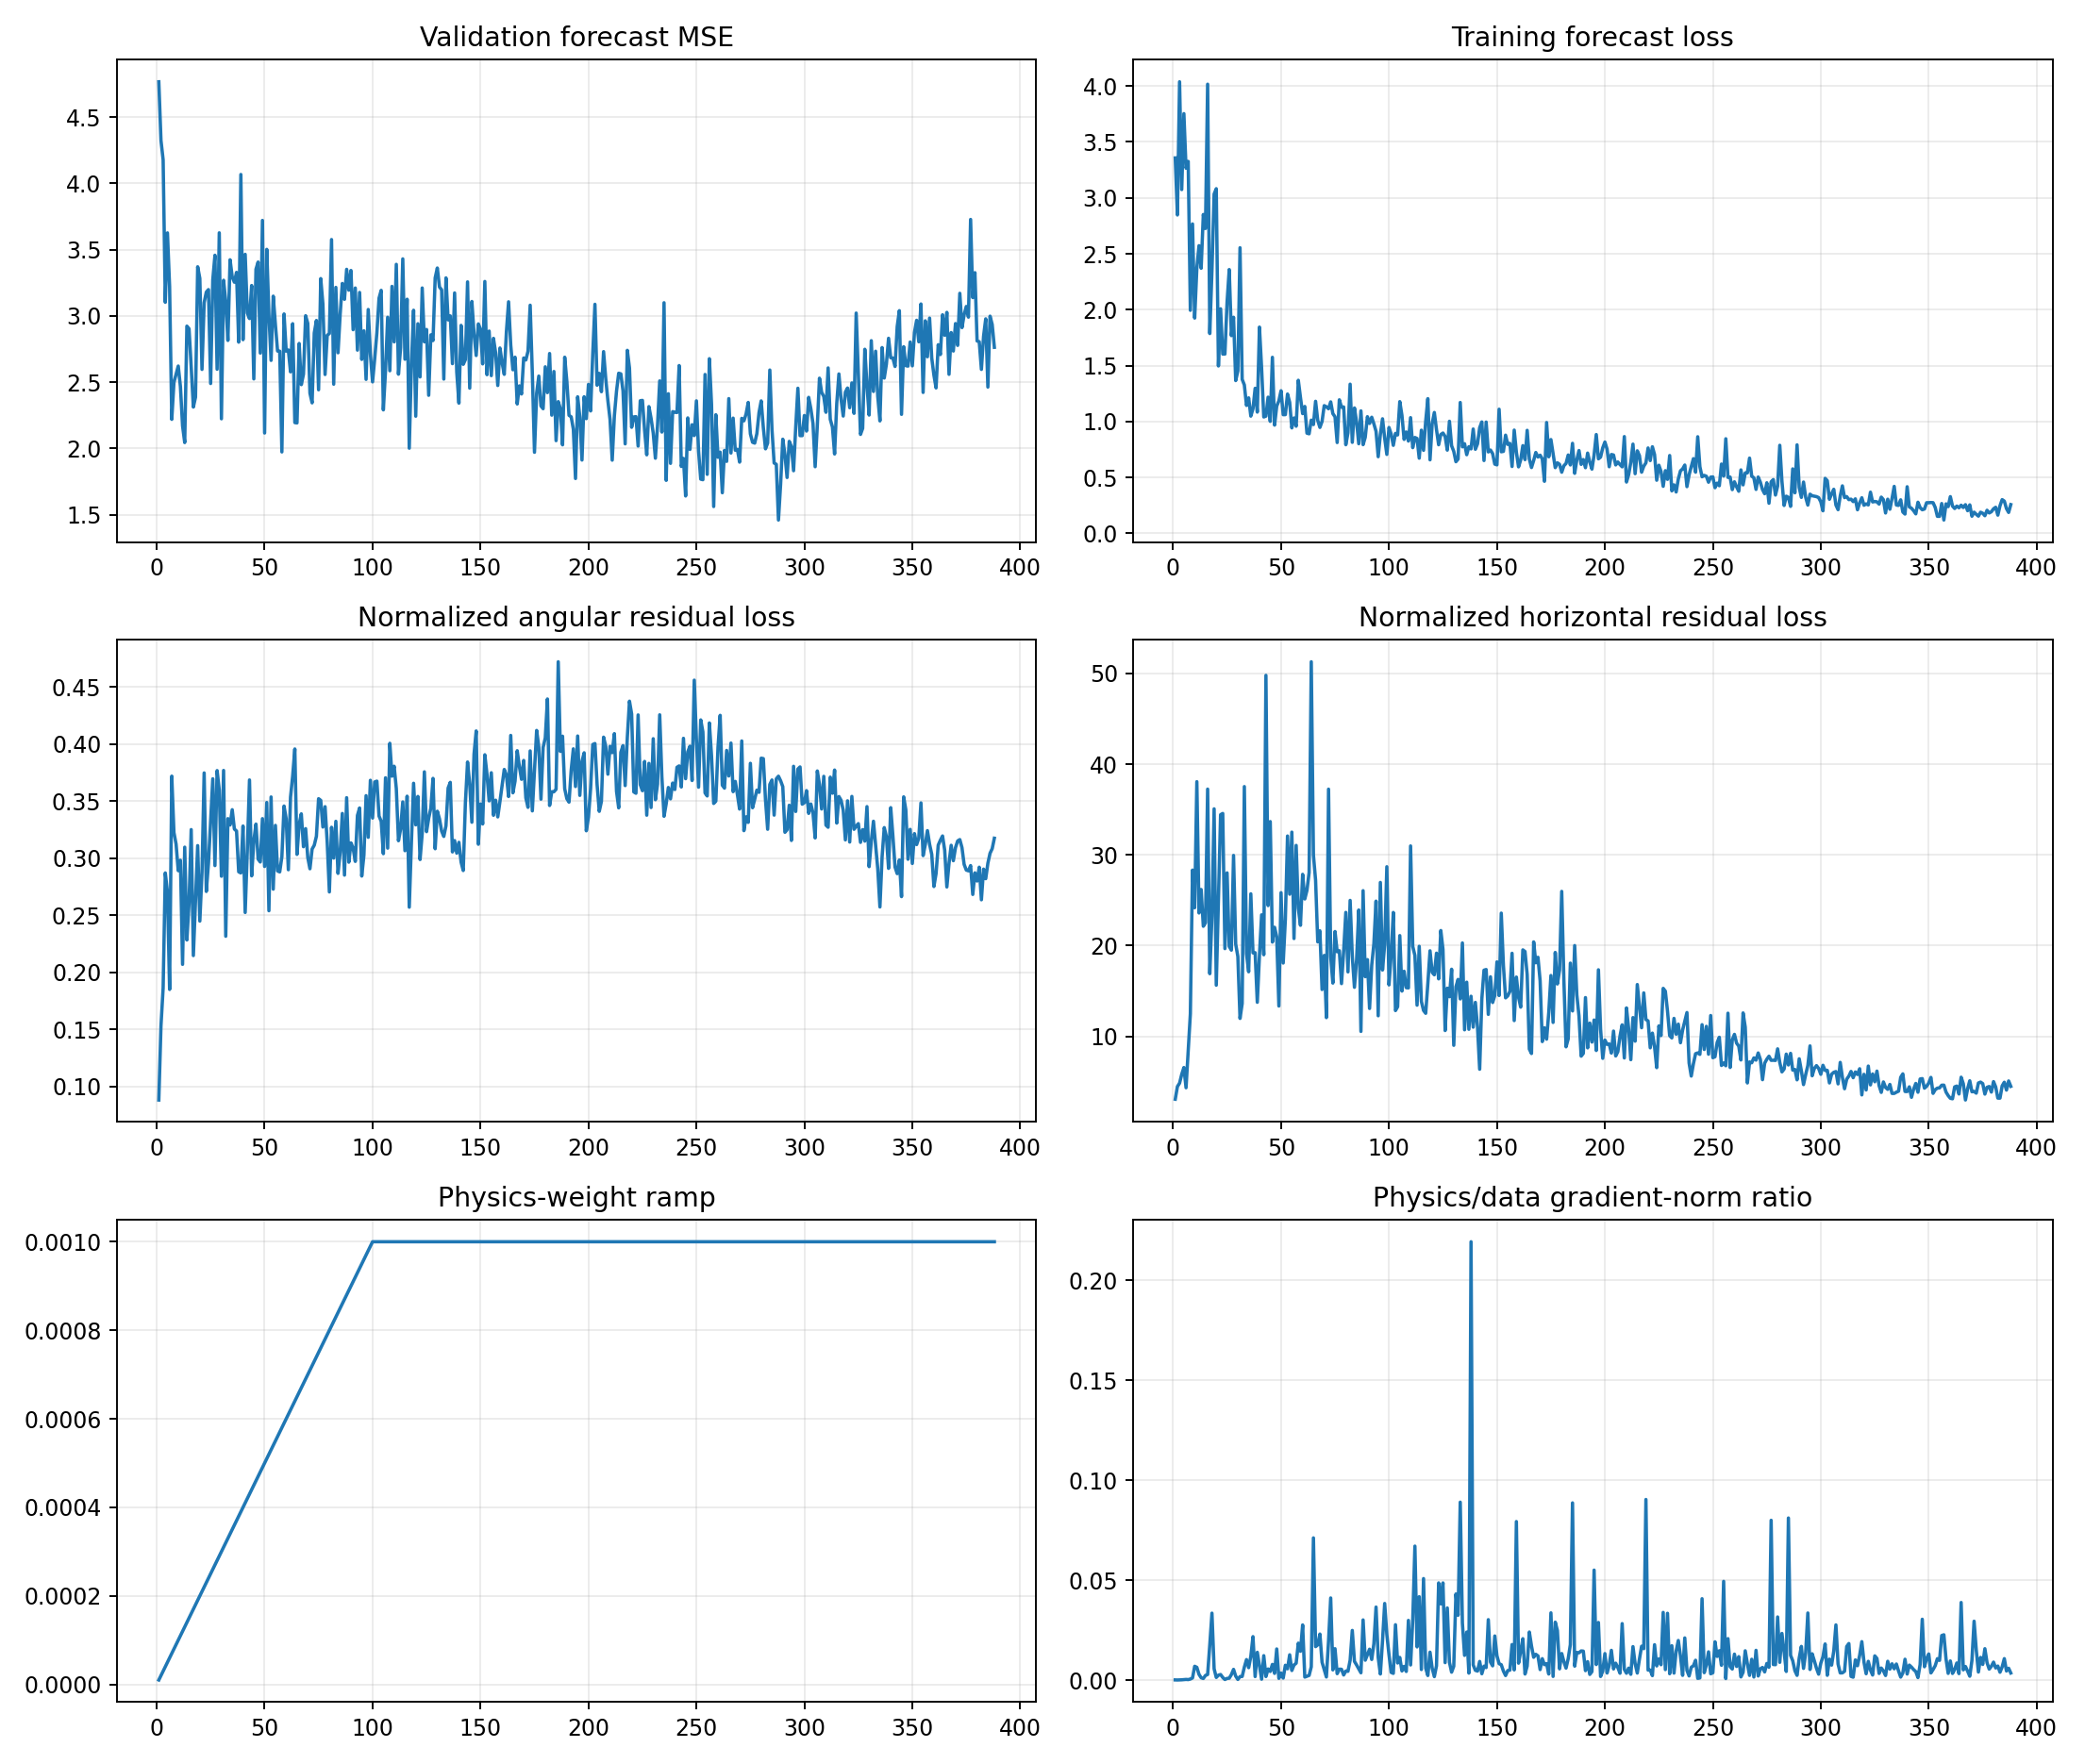

Data behind this chart, as committed beside it:
epoch, target_physics_weight, current_physics_weight, validation_forecast_mse, physics_to_data_gradient_ratio, train_total, train_data, train_cartpole_physics, train_angular_physics, train_horizontal_physics, train_data_gradient_l2, train_physics_gradient_l2
1, 0.001, 1e-05, 4.765, 6.25240239763476e-05, 3.357, 3.357, 3.15, 0.08829, 3.062, 0.6683, 4.178
2, 0.001, 2e-05, 4.323, 2.7093399666781152e-05, 2.847, 2.847, 4.606, 0.1532, 4.453, 1.644, 2.227
3, 0.001, 3e-05, 4.177, 5.0599067107124356e-05, 4.038, 4.038, 5.018, 0.1864, 4.831, 10.02, 16.9
4, 0.001, 4e-05, 3.103, 0.0001133, 3.074, 3.074, 6.089, 0.2872, 5.802, 2.517, 7.13
5, 0.001, 5e-05, 3.626, 0.0002269, 3.753, 3.753, 6.826, 0.2706, 6.555, 3.104, 14.09
6, 0.001, 6e-05, 3.22, 0.0003005, 3.265, 3.265, 4.51, 0.1851, 4.324, 3.888, 19.47
7, 0.001, 7.000000000000001e-05, 2.22, 0.0002208, 3.327, 3.326, 8.798, 0.3719, 8.426, 3.95, 12.46
8, 0.001, 8e-05, 2.498, 0.0004934, 1.996, 1.995, 12.79, 0.3226, 12.47, 2.562, 15.8
9, 0.001, 8.999999999999999e-05, 2.562, 0.001065, 2.769, 2.767, 28.63, 0.3124, 28.32, 3.354, 39.69
10, 0.001, 0.0001, 2.622, 0.00689, 1.928, 1.925, 24.46, 0.2891, 24.17, 4.313, 297.1
11, 0.001, 0.00011, 2.468, 0.006341, 2.377, 2.373, 38.36, 0.2983, 38.07, 4.698, 270.8
12, 0.001, 0.00012, 2.171, 0.002828, 2.575, 2.572, 23.8, 0.2071, 23.59, 6.697, 157.8
13, 0.001, 0.00013, 2.045, 0.00115, 2.374, 2.371, 26.49, 0.3097, 26.18, 2.38, 21.06
14, 0.001, 0.00014, 2.923, 0.0007753, 2.854, 2.851, 22.36, 0.2284, 22.13, 41.54, 230
15, 0.001, 0.00015, 2.903, 0.002306, 2.73, 2.726, 22.78, 0.2608, 22.52, 4.973, 76.46
16, 0.001, 0.00016, 2.616, 0.002777, 4.022, 4.016, 37.57, 0.3251, 37.25, 37.32, 647.7
17, 0.001, 0.00017, 2.312, 0.01765, 1.79, 1.787, 17.11, 0.2148, 16.9, 3.038, 315.5
18, 0.001, 0.00018, 2.388, 0.03345, 2.355, 2.35, 23.51, 0.2638, 23.25, 1.52, 282.6
19, 0.001, 0.00019, 3.37, 0.005651, 3.04, 3.033, 35.38, 0.3111, 35.07, 3.539, 105.3
20, 0.001, 0.0002, 3.283, 0.001287, 3.085, 3.082, 15.88, 0.245, 15.63, 4.113, 26.46
21, 0.001, 0.00021, 2.597, 0.002428, 1.502, 1.497, 25.21, 0.2875, 24.93, 5.202, 60.15
22, 0.001, 0.00022, 3.1, 0.002767, 2.016, 2.008, 34.8, 0.3747, 34.42, 1.744, 21.94
23, 0.001, 0.00023, 3.179, 0.001297, 1.611, 1.603, 34.83, 0.2709, 34.56, 3.552, 20.03
24, 0.001, 0.00024, 3.198, 0.0002679, 1.608, 1.604, 19.96, 0.2958, 19.66, 7.097, 7.921
25, 0.001, 0.00025, 2.49, 0.0008106, 2.074, 2.067, 28.34, 0.3319, 28.01, 8.859, 28.72
26, 0.001, 0.00026, 3.272, 0.000925, 2.364, 2.359, 20.27, 0.3696, 19.9, 6.551, 23.31
27, 0.001, 0.00027, 3.457, 0.002733, 1.774, 1.768, 19.79, 0.2936, 19.49, 4.517, 45.73
28, 0.001, 0.00028, 2.598, 0.005338, 1.941, 1.933, 30.31, 0.3768, 29.94, 5.464, 104.2
29, 0.001, 0.00029, 3.626, 0.00196, 1.372, 1.366, 20.52, 0.3597, 20.16, 4.687, 31.68
30, 0.001, 0.0003, 2.224, 0.0002913, 1.46, 1.454, 19.08, 0.2843, 18.79, 12.79, 12.41
31, 0.001, 0.00031, 3.269, 0.001737, 2.558, 2.554, 12.34, 0.3769, 11.97, 7.885, 44.18
32, 0.001, 0.00032, 3.108, 0.001784, 1.382, 1.377, 13.84, 0.2317, 13.61, 16.6, 92.55
33, 0.001, 0.00033, 2.815, 0.006432, 1.34, 1.327, 37.86, 0.3347, 37.53, 4.155, 80.99
34, 0.001, 0.00034, 3.423, 0.01024, 1.151, 1.144, 19.43, 0.3291, 19.11, 5.813, 175
35, 0.001, 0.00035, 3.294, 0.006195, 1.218, 1.212, 17.45, 0.3426, 17.11, 3.573, 63.24
36, 0.001, 0.00036, 3.254, 0.01182, 1.058, 1.048, 26.03, 0.3256, 25.7, 6.302, 206.8
37, 0.001, 0.00037, 3.328, 0.02171, 1.122, 1.115, 19.52, 0.3238, 19.19, 2.141, 125.6
38, 0.001, 0.00038, 2.802, 0.001744, 1.304, 1.297, 19.5, 0.2882, 19.21, 7.108, 32.62
39, 0.001, 0.00039, 4.066, 0.01388, 1.09, 1.085, 14.03, 0.2872, 13.75, 2.342, 83.37
40, 0.001, 0.0004, 2.821, 0.007028, 1.852, 1.844, 19.24, 0.3282, 18.91, 6.239, 109.6
41, 0.001, 0.00041, 3.464, 0.0004207, 1.486, 1.476, 23.64, 0.2525, 23.39, 26.69, 27.38
42, 0.001, 0.00042, 3.021, 0.01219, 1.049, 1.041, 19.29, 0.3075, 18.99, 5.401, 156.8
43, 0.001, 0.00043, 2.98, 0.001742, 1.07, 1.049, 50.16, 0.3686, 49.79, 7.902, 32.02
44, 0.001, 0.00044, 3.229, 0.005541, 1.229, 1.218, 24.69, 0.2846, 24.41, 13.19, 166.1
45, 0.001, 0.00045, 2.525, 0.00428, 1.017, 1.002, 33.98, 0.3152, 33.67, 14.77, 140.5
46, 0.001, 0.00046, 3.351, 0.007831, 1.584, 1.574, 20.71, 0.3299, 20.38, 8.332, 141.8
47, 0.001, 0.00047, 3.406, 0.003318, 0.9787, 0.9682, 22.31, 0.2993, 22.01, 7.553, 53.32
48, 0.001, 0.00048, 2.72, 0.01554, 1.148, 1.138, 21.26, 0.2967, 20.96, 3.551, 115
49, 0.001, 0.00049, 3.72, 0.0008362, 1.192, 1.186, 13.67, 0.3347, 13.34, 25.07, 42.79
50, 0.001, 0.0005, 2.117, 0.003497, 1.289, 1.276, 26.12, 0.2928, 25.83, 9.863, 68.97
51, 0.001, 0.00051, 3.502, 0.0009796, 1.071, 1.061, 18.42, 0.3488, 18.07, 19.13, 36.74
52, 0.001, 0.00052, 3.005, 0.00739, 1.074, 1.062, 23.14, 0.2541, 22.89, 4.264, 60.59
53, 0.001, 0.00053, 2.665, 0.005636, 1.263, 1.246, 32.43, 0.3537, 32.08, 5.747, 61.11
54, 0.001, 0.00054, 3.149, 0.01264, 1.186, 1.172, 25.93, 0.2729, 25.66, 4.92, 115.1
55, 0.001, 0.00055, 2.935, 0.004772, 0.961, 0.943, 32.83, 0.3288, 32.5, 1.849, 16.05
56, 0.001, 0.00056, 2.735, 0.007504, 1.044, 1.032, 21.06, 0.2889, 20.77, 7.261, 97.31
57, 0.001, 0.00057, 2.734, 0.008437, 0.9759, 0.9581, 31.33, 0.2881, 31.04, 9.806, 145.2
58, 0.001, 0.00058, 1.974, 0.01846, 1.383, 1.369, 24.43, 0.3014, 24.12, 10.13, 322.4
59, 0.001, 0.00059, 3.015, 0.01439, 1.228, 1.215, 22.58, 0.3457, 22.23, 11.7, 285.3
60, 0.001, 0.0006, 2.734, 0.02756, 1.088, 1.071, 28.19, 0.3345, 27.85, 4.552, 209.1
... 328 more rows
